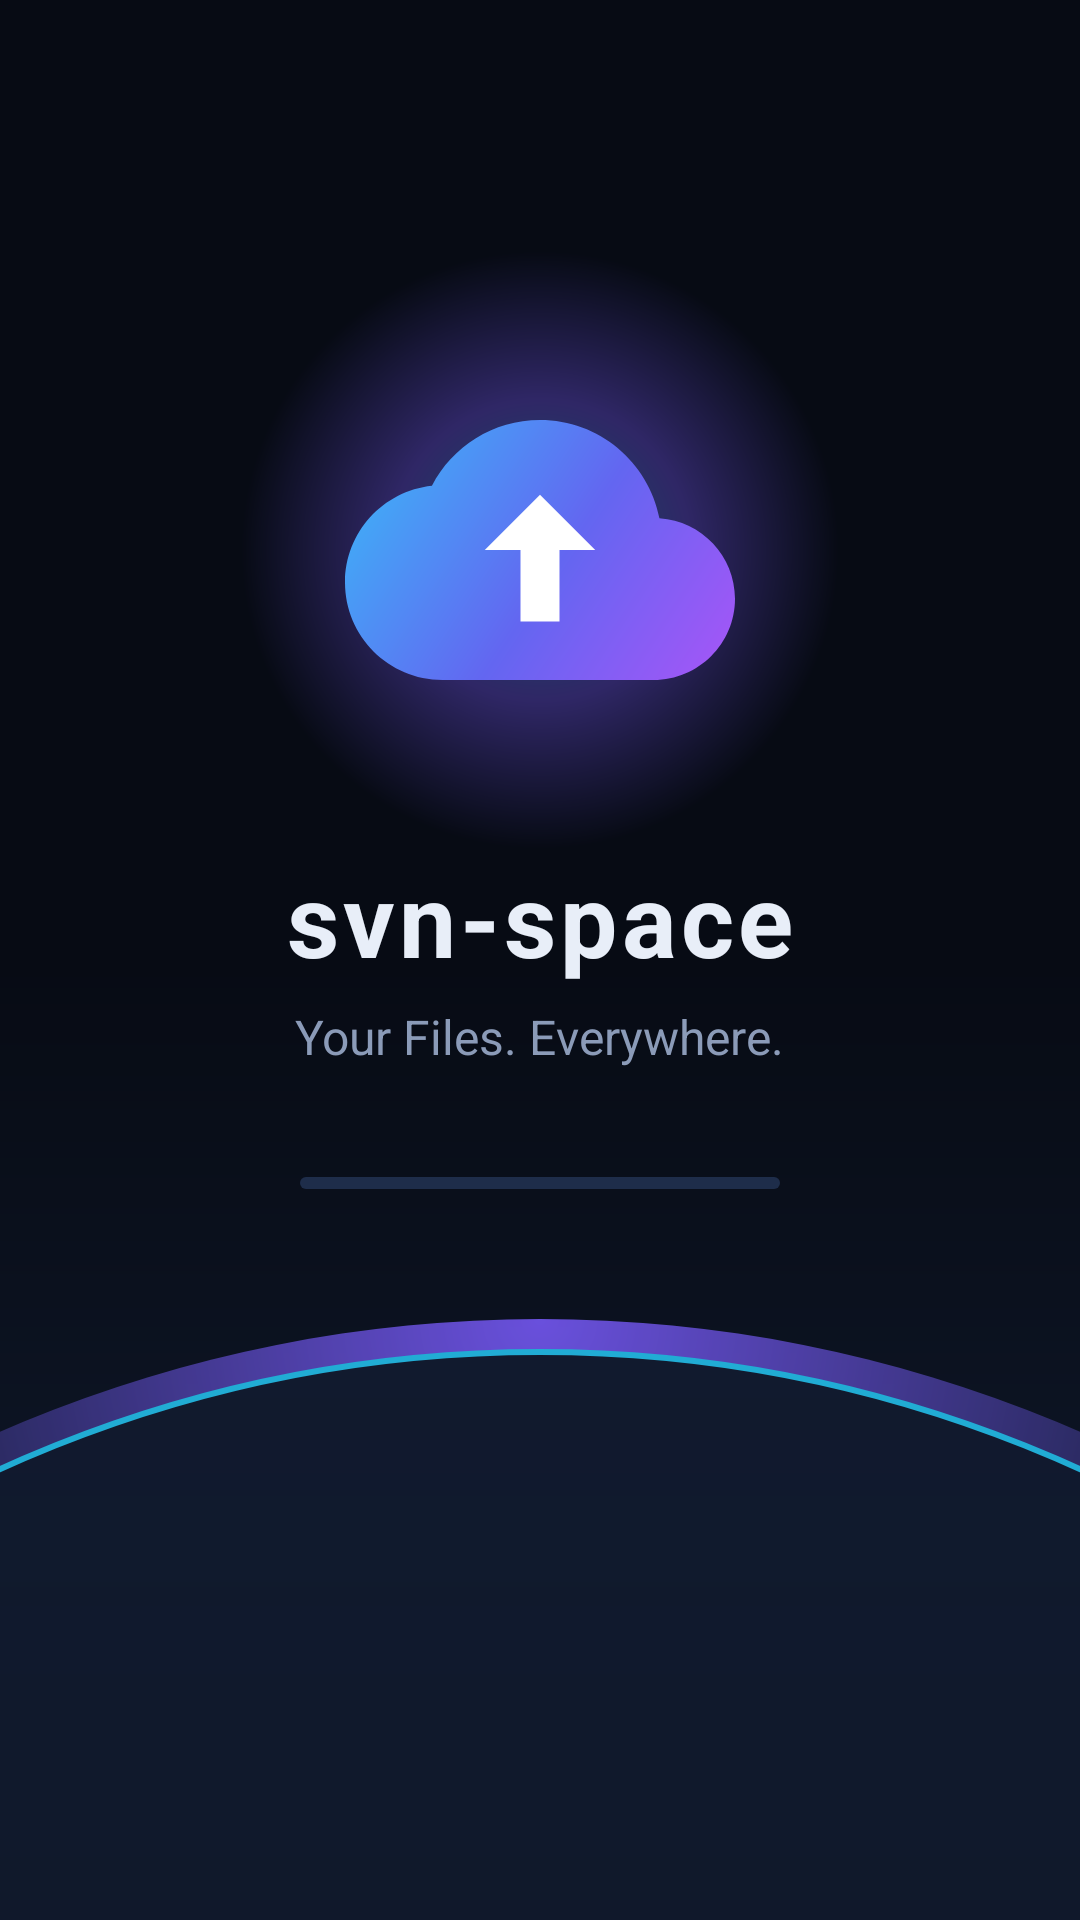

Layout XML and referenced resources for this Android screen:
<!-- AndroidManifest.xml: activity theme Theme.SvnSpace.Splash -->
<!-- res/layout/activity_splash.xml -->
<?xml version="1.0" encoding="utf-8"?>
<FrameLayout xmlns:android="http://schemas.android.com/apk/res/android"
    xmlns:app="http://schemas.android.com/apk/res-auto"
    android:layout_width="match_parent"
    android:layout_height="match_parent"
    android:background="@drawable/bg_splash">

    
    <View
        android:id="@+id/planet"
        android:layout_width="900dp"
        android:layout_height="900dp"
        android:layout_gravity="bottom|center_horizontal"
        android:layout_marginBottom="-700dp"
        android:alpha="0.85"
        android:background="@drawable/bg_planet" />

    <LinearLayout
        android:layout_width="match_parent"
        android:layout_height="wrap_content"
        android:layout_gravity="center"
        android:layout_marginBottom="80dp"
        android:gravity="center_horizontal"
        android:orientation="vertical">

        <FrameLayout
            android:layout_width="200dp"
            android:layout_height="200dp">
            <View
                android:layout_width="match_parent"
                android:layout_height="match_parent"
                android:alpha="0.35"
                android:background="@drawable/bg_logo_glow" />
            <ImageView
                android:id="@+id/img_logo"
                android:layout_width="130dp"
                android:layout_height="130dp"
                android:layout_gravity="center"
                android:contentDescription="svn-space"
                android:src="@drawable/ic_cloud_logo" />
        </FrameLayout>

        <TextView
            android:id="@+id/txt_wordmark"
            android:layout_width="wrap_content"
            android:layout_height="wrap_content"
            android:text="svn-space"
            android:textColor="?attr/colorOnSurface"
            android:textSize="34sp"
            android:textStyle="bold"
            android:letterSpacing="0.04" />

        <TextView
            android:layout_width="wrap_content"
            android:layout_height="wrap_content"
            android:layout_marginTop="6dp"
            android:text="Your Files. Everywhere."
            android:textColor="?attr/colorOnSurfaceVariant"
            android:textSize="16sp" />

        <com.google.android.material.progressindicator.LinearProgressIndicator
            android:layout_width="160dp"
            android:layout_height="wrap_content"
            android:layout_marginTop="36dp"
            android:indeterminate="true"
            app:indicatorColor="?attr/colorPrimary"
            app:trackColor="?attr/colorOutline"
            app:trackCornerRadius="4dp" />
    </LinearLayout>
</FrameLayout>
<!-- resources referenced by this layout -->
<resources>
  <!-- drawable bg_logo_glow (drawable) -->
  <?xml version="1.0" encoding="utf-8"?>
  <shape xmlns:android="http://schemas.android.com/apk/res/android" android:shape="oval">
      <gradient
          android:type="radial"
          android:gradientRadius="50%p"
          android:startColor="?attr/colorPrimary"
          android:centerColor="?attr/colorSecondary"
          android:endColor="#00000000" />
  </shape>
  <!-- drawable bg_planet (drawable) -->
  <?xml version="1.0" encoding="utf-8"?>
  <layer-list xmlns:android="http://schemas.android.com/apk/res/android">
      <item>
          <shape android:shape="oval">
              <gradient
                  android:type="radial"
                  android:gradientRadius="60%p"
                  android:centerY="0.0"
                  android:startColor="?attr/colorSecondary"
                  android:centerColor="?attr/colorSurfaceVariant"
                  android:endColor="#00000000" />
          </shape>
      </item>
      <item android:top="10dp" android:left="10dp" android:right="10dp">
          <shape android:shape="oval">
              <gradient
                  android:angle="270"
                  android:startColor="?attr/colorSurfaceVariant"
                  android:endColor="?android:attr/colorBackground" />
              <stroke android:width="2dp" android:color="?attr/colorPrimary" />
          </shape>
      </item>
  </layer-list>
  <!-- drawable bg_splash (drawable) -->
  <?xml version="1.0" encoding="utf-8"?>
  <shape xmlns:android="http://schemas.android.com/apk/res/android" android:shape="rectangle">
      <gradient
          android:angle="270"
          android:startColor="?android:attr/colorBackground"
          android:centerColor="?android:attr/colorBackground"
          android:endColor="?attr/colorSurfaceVariant" />
  </shape>
  <!-- drawable ic_cloud_logo (drawable) -->
  <?xml version="1.0" encoding="utf-8"?>
  <vector xmlns:android="http://schemas.android.com/apk/res/android"
      xmlns:aapt="http://schemas.android.com/aapt"
      android:width="120dp"
      android:height="120dp"
      android:viewportWidth="24"
      android:viewportHeight="24">
      <path
          android:pathData="M19.35,10.04C18.67,6.59 15.64,4 12,4 9.11,4 6.6,5.64 5.35,8.04 2.34,8.36 0,10.91 0,14c0,3.31 2.69,6 6,6h13c2.76,0 5,-2.24 5,-5 0,-2.64 -2.05,-4.78 -4.65,-4.96z">
          <aapt:attr name="android:fillColor">
              <gradient
                  android:type="linear"
                  android:startX="0"
                  android:startY="4"
                  android:endX="24"
                  android:endY="20">
                  <item android:offset="0" android:color="#FF38BDF8" />
                  <item android:offset="0.55" android:color="#FF6366F1" />
                  <item android:offset="1" android:color="#FFA855F7" />
              </gradient>
          </aapt:attr>
      </path>
      <path
          android:fillColor="#FFFFFFFF"
          android:pathData="M12,8.6l3.4,3.4h-2.2v4.4h-2.4v-4.4H8.6z" />
  </vector>
  <style name="Theme.SvnSpace.Splash" parent="Theme.SvnSpace">
          <item name="android:windowBackground">@drawable/bg_splash</item>
          <item name="android:statusBarColor">#FF03040F</item>
          <item name="android:navigationBarColor">#FF03040F</item>
      </style>
  <color name="svn_cyan">#25C8F5</color>
  <color name="void_black">#070B14</color>
  <color name="svn_card_elevated">#182440</color>
  <color name="svn_text">#E8EEF8</color>
  <color name="svn_purple">#7B5CFF</color>
  <color name="white">#FFFFFFFF</color>
  <color name="svn_surface">#0D1526</color>
  <color name="svn_card">#121C31</color>
  <color name="svn_text_secondary">#8B9BB8</color>
  <color name="svn_stroke">#1E2D4A</color>
  <color name="svn_bg">#070B14</color>
</resources>
